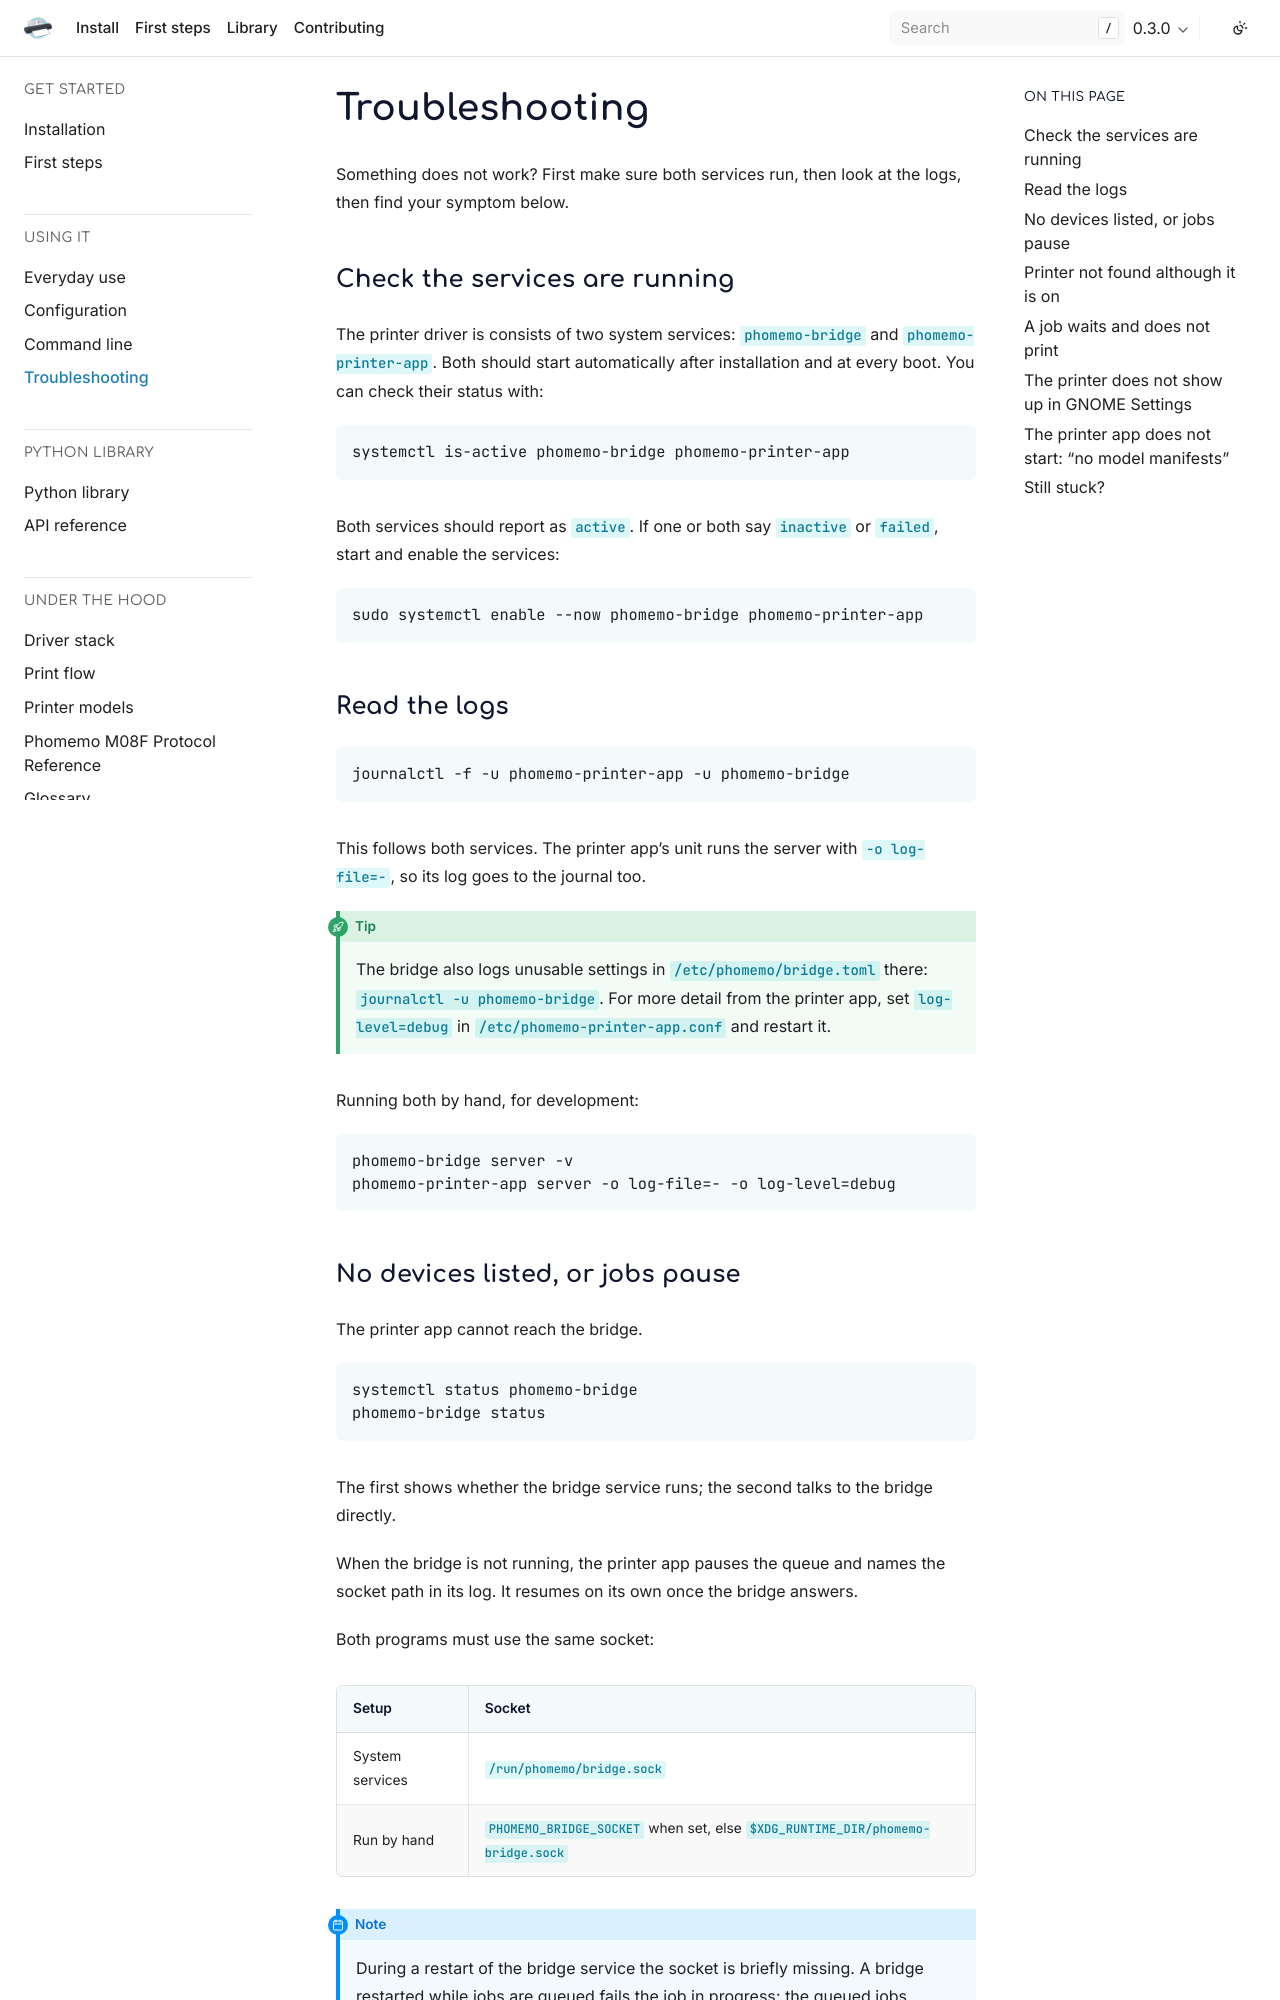

repository: PassionateBytes/phomemo · page: 0.3.0/troubleshooting.html · generator: sphinx

# Troubleshooting

Something does not work? First make sure both services run, then look at the logs, then find your symptom below.

## Check the services are running

The printer driver is consists of two system services: `phomemo-bridge` and `phomemo-printer-app`. Both should start automatically after installation and at every boot. You can check their status with:

```bash
systemctl is-active phomemo-bridge phomemo-printer-app
```

Both services should report as `active`. If one or both say `inactive` or `failed`, start and enable the services:

```bash
sudo systemctl enable --now phomemo-bridge phomemo-printer-app
```

## Read the logs

```bash
journalctl -f -u phomemo-printer-app -u phomemo-bridge
```

This follows both services. The printer app's unit runs the server with `-o log-file=-`, so its log goes to the journal too.

```{tip}
The bridge also logs unusable settings in `/etc/phomemo/bridge.toml` there: `journalctl -u phomemo-bridge`. For more detail from the printer app, set `log-level=debug` in `/etc/phomemo-printer-app.conf` and restart it.
```

Running both by hand, for development:

```bash
phomemo-bridge server -v
phomemo-printer-app server -o log-file=- -o log-level=debug
```

## No devices listed, or jobs pause

The printer app cannot reach the bridge.

```bash
systemctl status phomemo-bridge
phomemo-bridge status
```

The first shows whether the bridge service runs; the second talks to the bridge directly.

When the bridge is not running, the printer app pauses the queue and names the socket path in its log. It resumes on its own once the bridge answers.

Both programs must use the same socket:

| Setup | Socket |
|---|---|
| System services | `/run/phomemo/bridge.sock` |
| Run by hand | `PHOMEMO_BRIDGE_SOCKET` when set, else `$XDG_RUNTIME_DIR/phomemo-bridge.sock` |

```{note}
During a restart of the bridge service the socket is briefly missing. A bridge restarted while jobs are queued fails the job in progress; the queued jobs reconnect and print.
```
